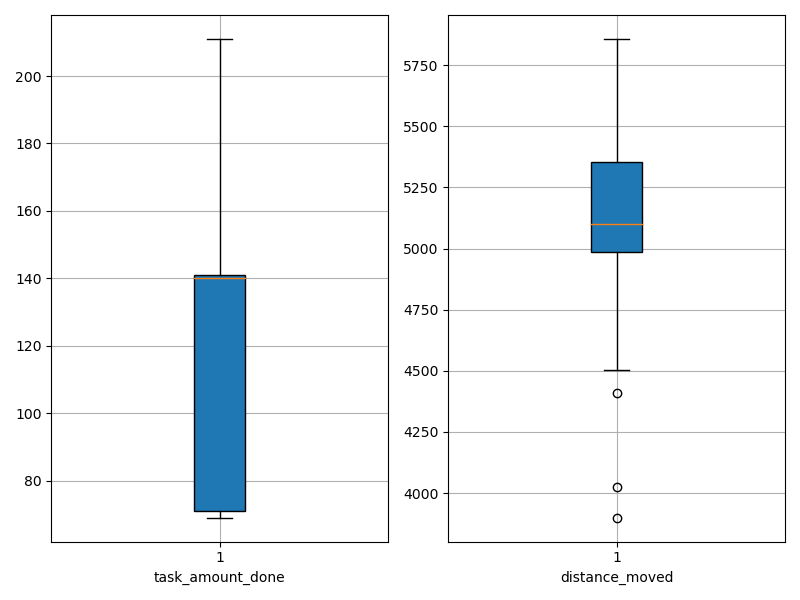

The data file committed next to this chart (first rows):
agent_id, task_amount_done, distance_moved
0, 139.0, 5208
1, 140.0, 5041
2, 141.0, 5335
3, 140.0, 5099
4, 141.0, 4736
5, 208.0, 5086
6, 141.0, 5363
7, 70.0, 4026
8, 138.0, 5530
9, 141.0, 5300
10, 142.0, 3900
11, 69.0, 5524
12, 71.0, 4567
13, 71.0, 5052
14, 141.0, 4411
15, 140.0, 4839
16, 138.0, 5162
17, 71.0, 5097
18, 70.0, 5358
19, 208.0, 5033
20, 211.0, 5020
21, 70.0, 5503
22, 69.0, 5596
23, 140.0, 5320
24, 140.0, 4974
25, 139.0, 5857
26, 69.0, 4504
27, 141.0, 5429
28, 140.0, 5196
29, 141.0, 5104
